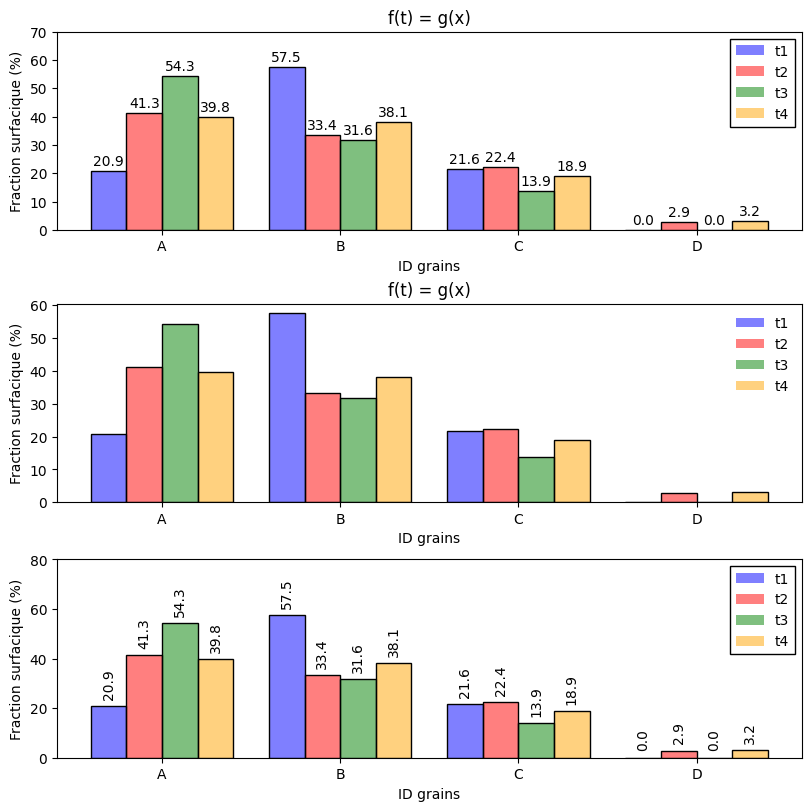

Reproduce this figure in Python.
import numpy as np
import matplotlib.pyplot as plt
import matplotlib.gridspec as gridspec
from matplotlib import rc

rc('font',**{'family':'serif','serif':['Times']})

id_grains = ['A', 'B', 'C', 'D']
label_colors = {'t1': 'blue', 't2': 'red', 't3': 'green', 't4': 'orange'}
data = np.array([[20.9, 41.3, 54.3, 39.8],
                 [57.5, 33.4, 31.6, 38.1], 
                 [21.6, 22.4, 13.9, 18.9],
                 [0, 2.9, 0, 3.2] 
                ]) 

len_data=len(data)
x = np.arange(len_data)
width = 0.2
y_offset_text = 2

fig = plt.figure(figsize=(8, 8), dpi=100, constrained_layout=True)
spec = gridspec.GridSpec(ncols=1, nrows=3, figure=fig)

fig_ax1 = fig.add_subplot(spec[0, 0])
fig_ax2 = fig.add_subplot(spec[1, 0])
fig_ax3 = fig.add_subplot(spec[2, 0])

# top
for i, key in enumerate(label_colors):
    fig_ax1.bar(x + i * width, data[:,i], width, color=label_colors[key], label=key, alpha=0.5, zorder=10)
    fig_ax1.bar(x + i * width, data[:,i], width, color='None', edgecolor='black', zorder=10)
    for k in range(len(data[:, i])):
        fig_ax1.text(x[k] + i * width, data[:, i][k] + y_offset_text, str(data[:, i][k]), ha='center')

fig_ax1.set_xlabel('ID grains')
fig_ax1.set_ylabel('Fraction surfacique (%)')
fig_ax1.set_ylim(0, 70)
fig_ax1.set_xticks(x + width + width/2)
fig_ax1.set_xticklabels(id_grains)
fig_ax1.legend(fancybox=False, framealpha=1, edgecolor='black')
fig_ax1.set_title('f(t) = g(x)')

# middle 
for i, key in enumerate(label_colors):
    fig_ax2.bar(x + i * width, data[:,i], width, color=label_colors[key], label=key, alpha=0.5)
    fig_ax2.bar(x + i * width, data[:,i], width, color='None', edgecolor='black')

fig_ax2.set_xlabel('ID grains')
fig_ax2.set_ylabel('Fraction surfacique (%)')
fig_ax2.set_xticks(x + width + width/2)
fig_ax2.set_xticklabels(id_grains)
fig_ax2.legend(frameon=False)
fig_ax2.set_title('f(t) = g(x)')

# bottom
y_offset_text = 4 
for i, key in enumerate(label_colors):
    fig_ax3.bar(x + i * width, data[:,i], width, color=label_colors[key], label=key, alpha=0.5, zorder=10)
    fig_ax3.bar(x + i * width, data[:,i], width, color='None', edgecolor='black', zorder=10)
    for k in range(len(data[:, i])):
        fig_ax3.text(x[k] + i * width, data[:, i][k] + y_offset_text, str(data[:, i][k]), 
                     ha='center', rotation=+90)

fig_ax3.set_xlabel('ID grains')
fig_ax3.set_ylabel('Fraction surfacique (%)')
fig_ax3.set_ylim(0, 80)
fig_ax3.set_xticks(x + width + width/2)
fig_ax3.set_xticklabels(id_grains)
fig_ax3.legend(fancybox=False, framealpha=1, edgecolor='black')
fig_ax1.set_title('f(t) = g(x)')


# save
fig.savefig('fig_PhD_P5.pdf', bbox_inches='tight', pad_inches=0.025)
plt.show()
